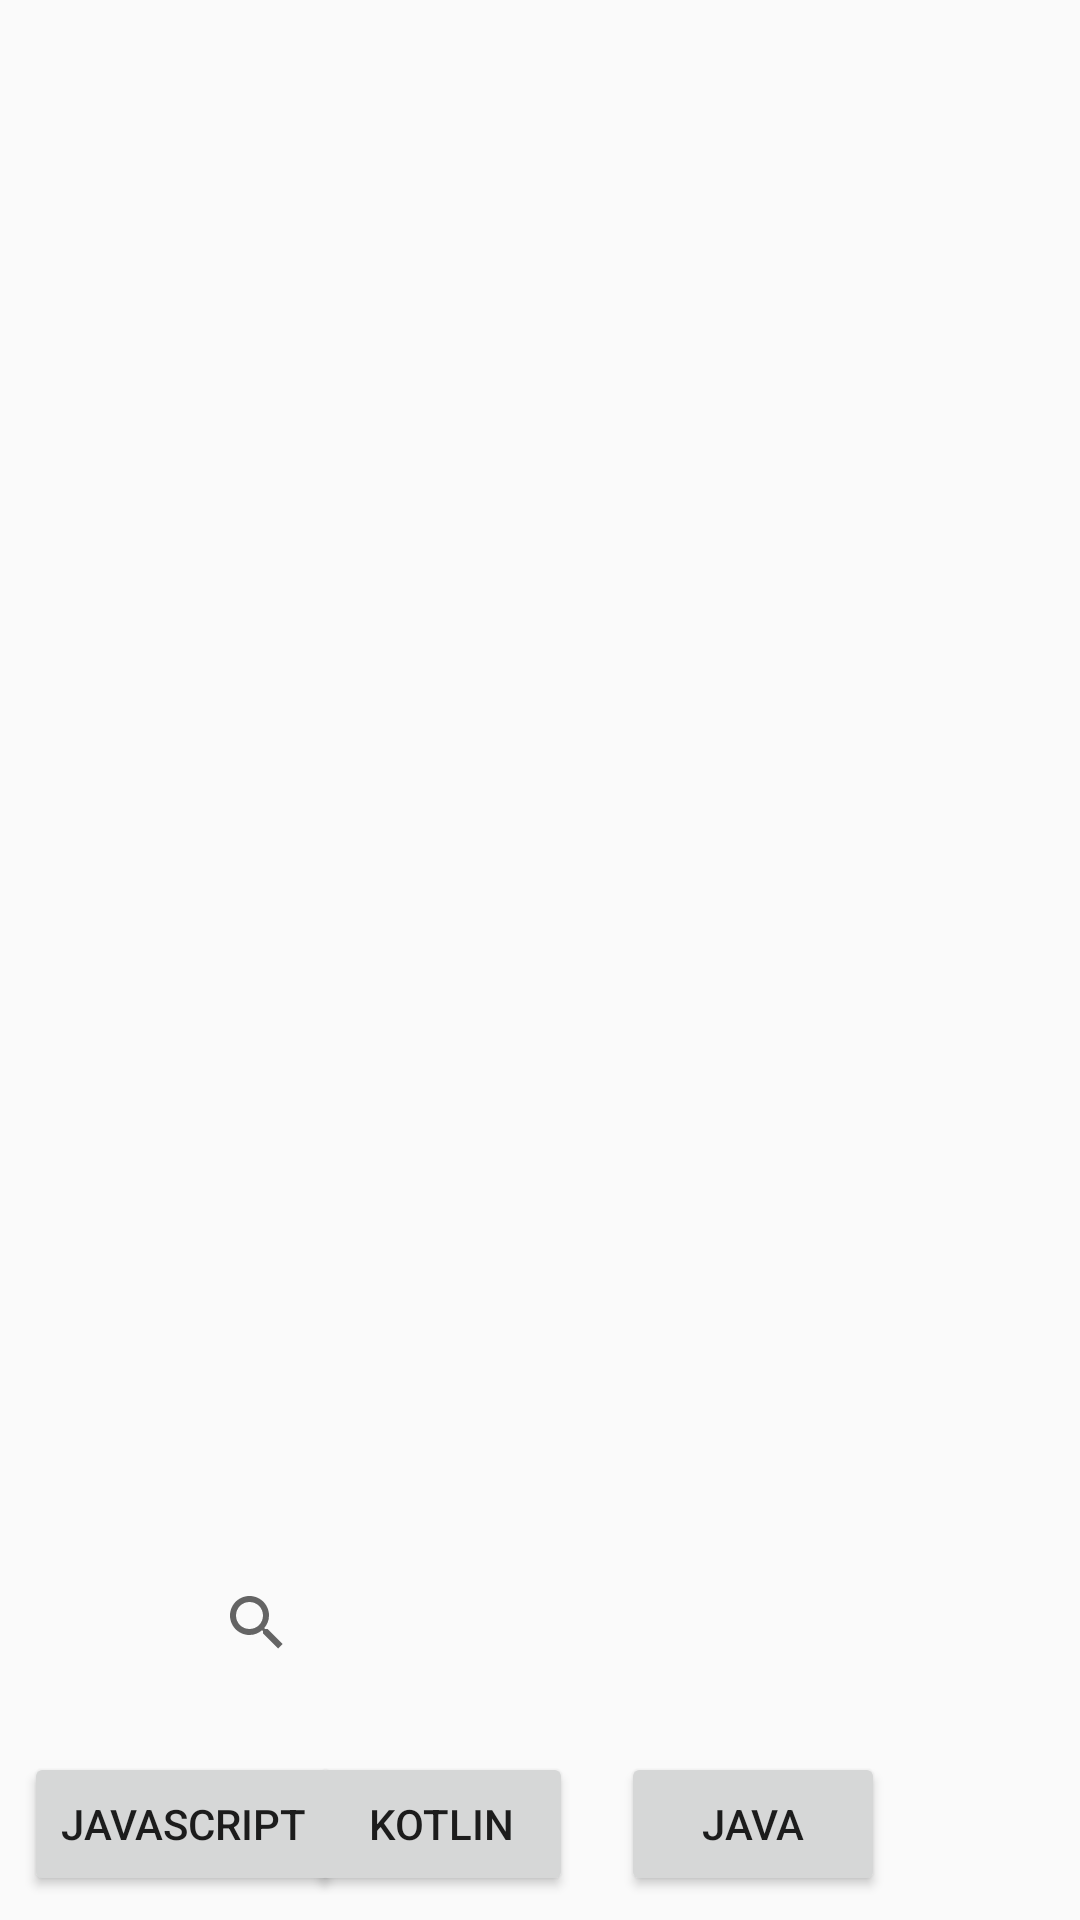

Reconstruct the res/layout file that produces this screen, plus the resources it refers to.
<!-- AndroidManifest.xml: application theme Theme.AppCompat.Light.NoActionBar -->
<!-- res/layout/fragment_comment.xml -->
<?xml version="1.0" encoding="utf-8"?>
<androidx.constraintlayout.widget.ConstraintLayout xmlns:android="http://schemas.android.com/apk/res/android"
xmlns:app="http://schemas.android.com/apk/res-auto"
xmlns:tools="http://schemas.android.com/tools"
android:layout_width="match_parent"
android:layout_height="match_parent"
tools:context=".firebasescreen.fragments.CommentFragment">

    <androidx.recyclerview.widget.RecyclerView
        android:id="@+id/recyclerView"
        android:layout_width="match_parent"
        android:layout_height="match_parent"
        android:layout_marginBottom="150dp"
        app:layout_constraintBottom_toBottomOf="parent"
        app:layout_constraintEnd_toEndOf="parent"
        app:layout_constraintStart_toStartOf="parent"
        app:layout_constraintTop_toTopOf="parent" />

    <SearchView
        android:id="@+id/search"
        android:layout_width="237dp"
        android:layout_height="54dp"
        android:layout_marginBottom="72dp"
        app:layout_constraintBottom_toBottomOf="parent"
        app:layout_constraintEnd_toEndOf="parent"
        app:layout_constraintStart_toStartOf="parent" />

    <Button
        android:id="@+id/button5"
        android:layout_width="wrap_content"
        android:layout_height="wrap_content"
        android:layout_marginEnd="65dp"
        android:layout_marginBottom="8dp"
        android:text="Java"
        app:layout_constraintBottom_toBottomOf="parent"
        app:layout_constraintEnd_toEndOf="parent" />

    <Button
        android:id="@+id/button6"
        android:layout_width="wrap_content"
        android:layout_height="wrap_content"
        android:layout_marginEnd="16dp"
        android:layout_marginBottom="8dp"
        android:text="Kotlin"
        app:layout_constraintBottom_toBottomOf="parent"
        app:layout_constraintEnd_toStartOf="@+id/button5" />

    <Button
        android:id="@+id/button7"
        android:layout_width="wrap_content"
        android:layout_height="wrap_content"
        android:layout_marginStart="8dp"
        android:layout_marginBottom="8dp"
        android:text="JAVASCRIPT"
        app:layout_constraintBottom_toBottomOf="parent"
        app:layout_constraintStart_toStartOf="parent" />


</androidx.constraintlayout.widget.ConstraintLayout>
<!-- resources referenced by this layout -->
<resources>

</resources>
